Image classification data set "Dataset" (MaulaIlma/Indonesian-Batik-Recognition-Using-GLCM-and-CDH-Methods on GitHub). Class labels (14): Bandung, Bogor, Ciamis, Cimahi, Cirebon, Garut, Indramayu, Kabupaten Bandung, Kabupaten Cirebon, Kabupaten Tasikmalaya, Kuningan, Majalengka, Sumedang, Tasikmalaya.

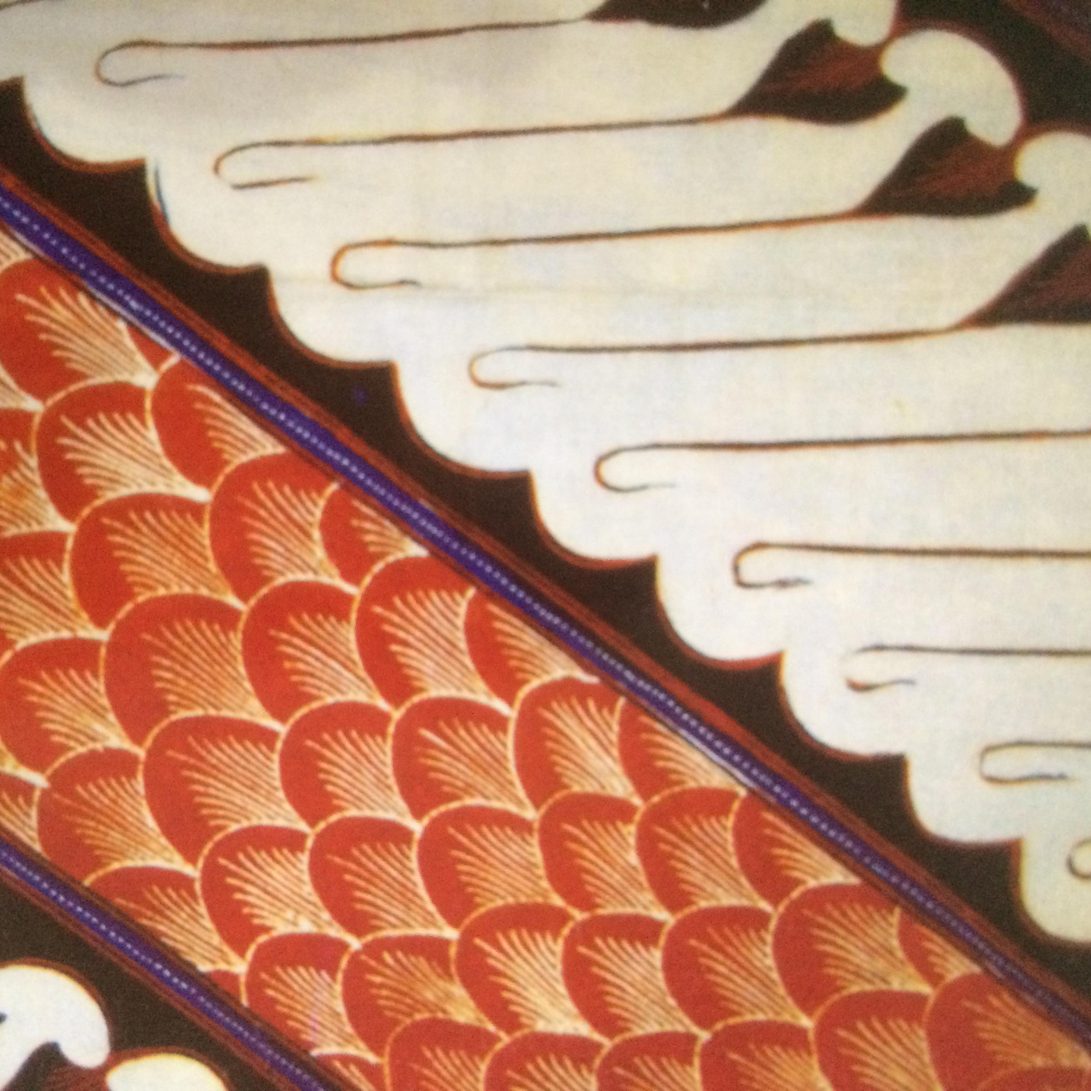
Label: Tasikmalaya

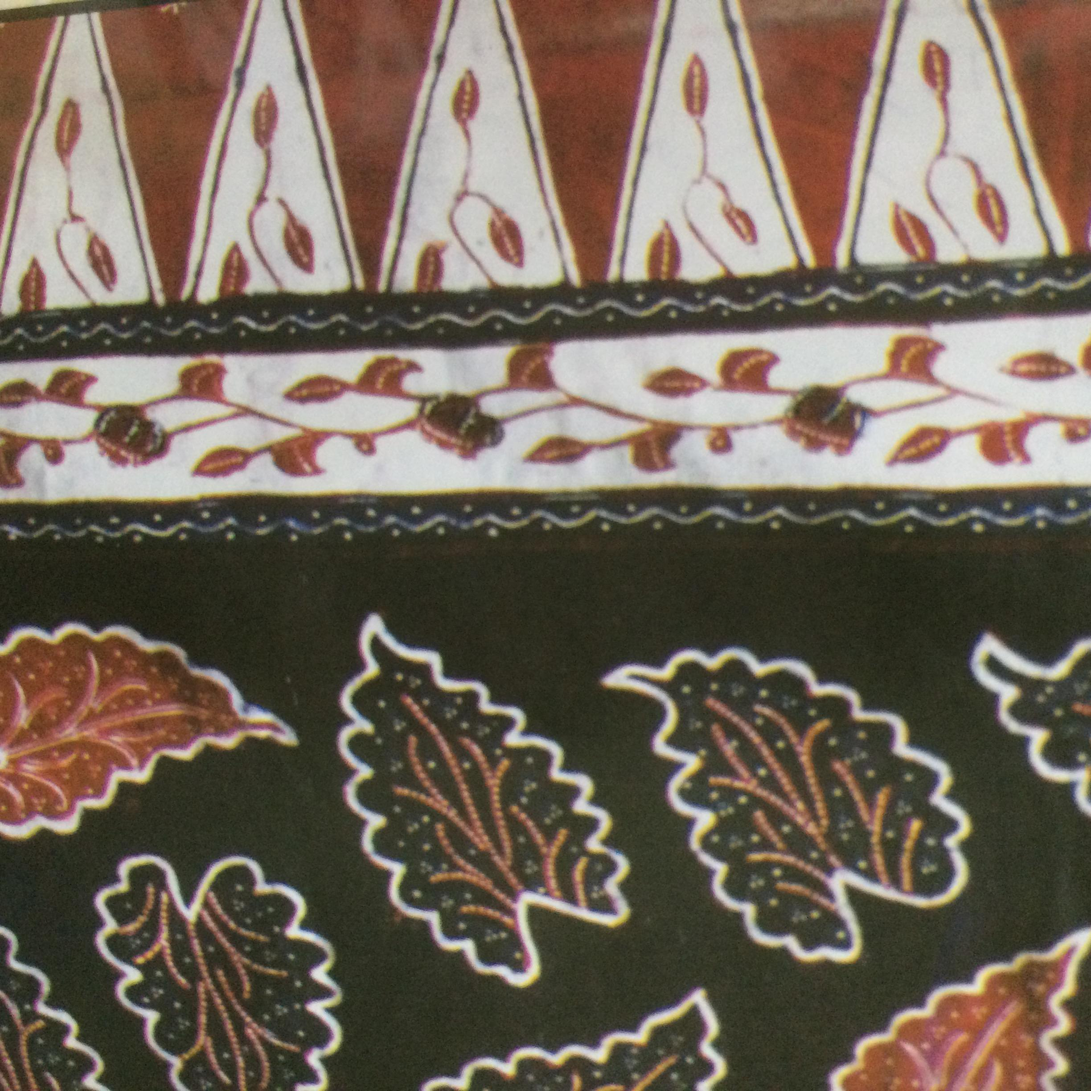
Label: Kabupaten Tasikmalaya

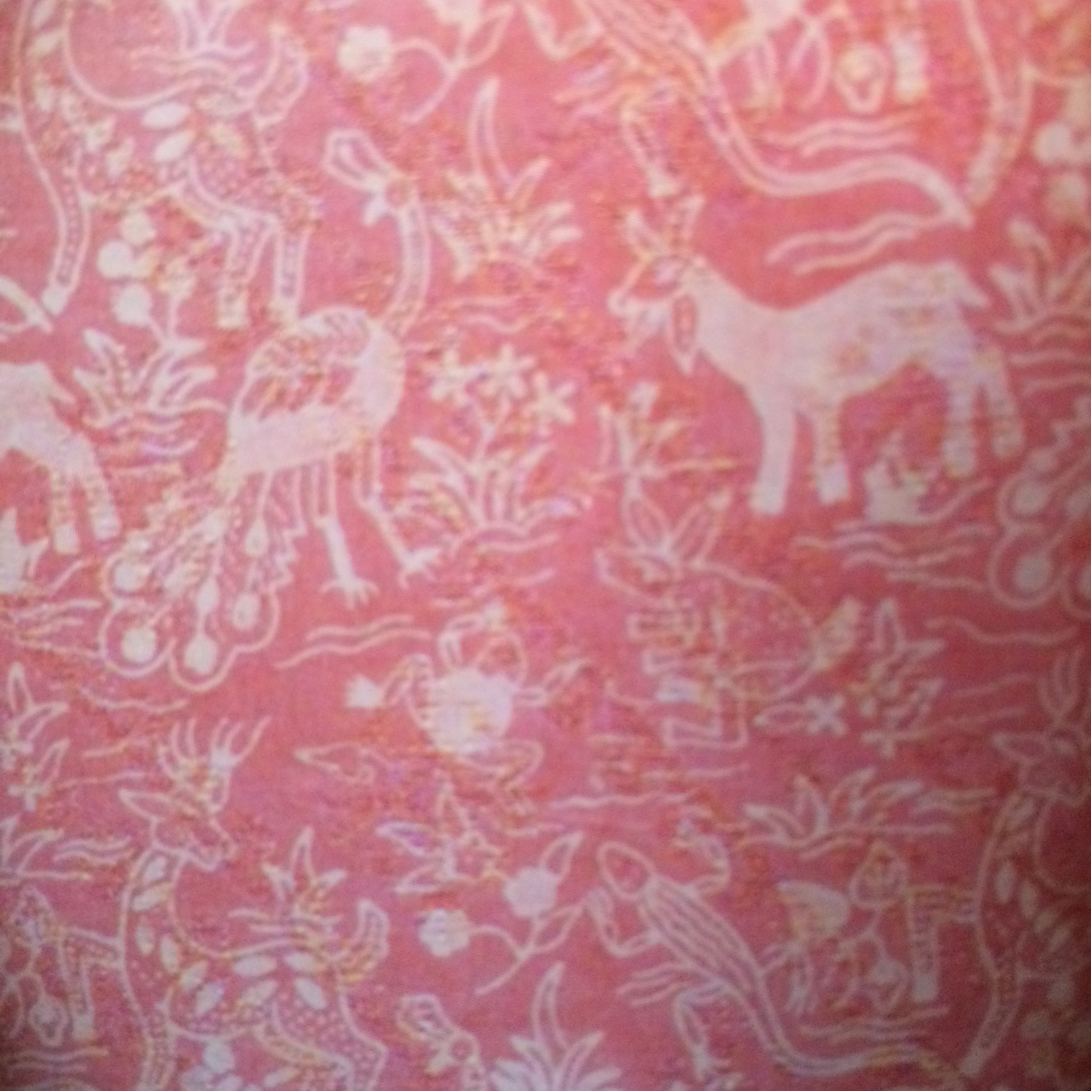
Label: Sumedang

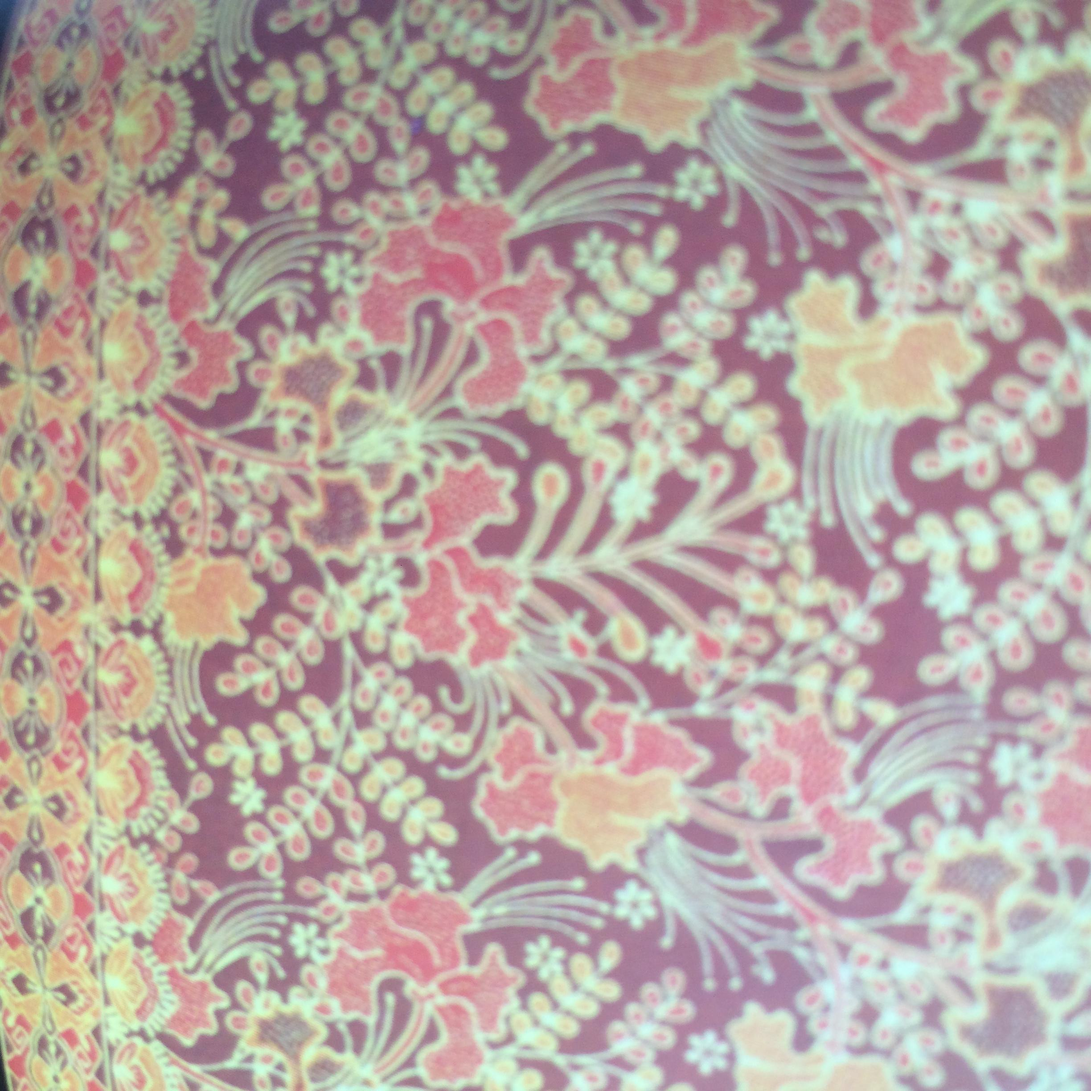
Label: Bandung

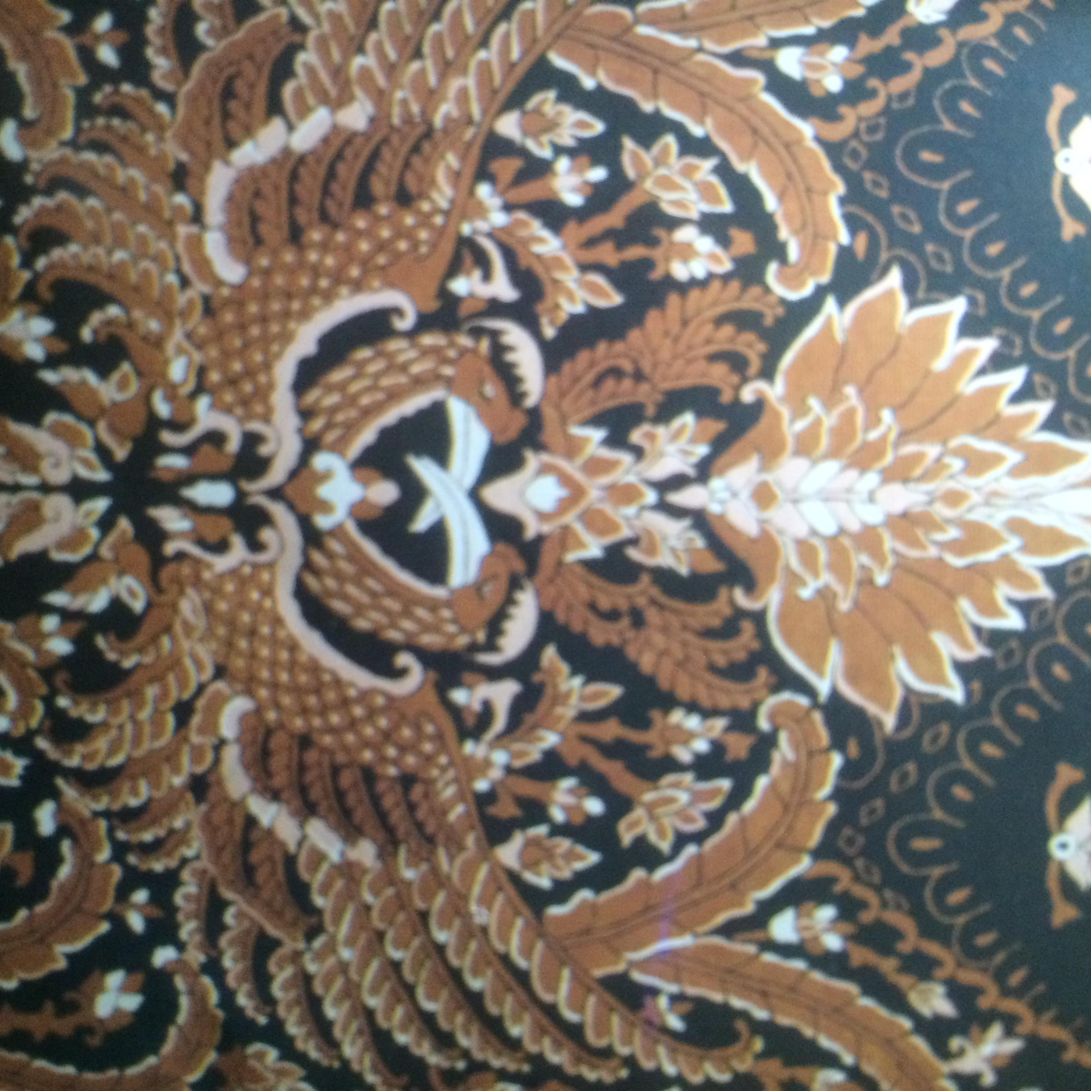
Label: Kabupaten Bandung

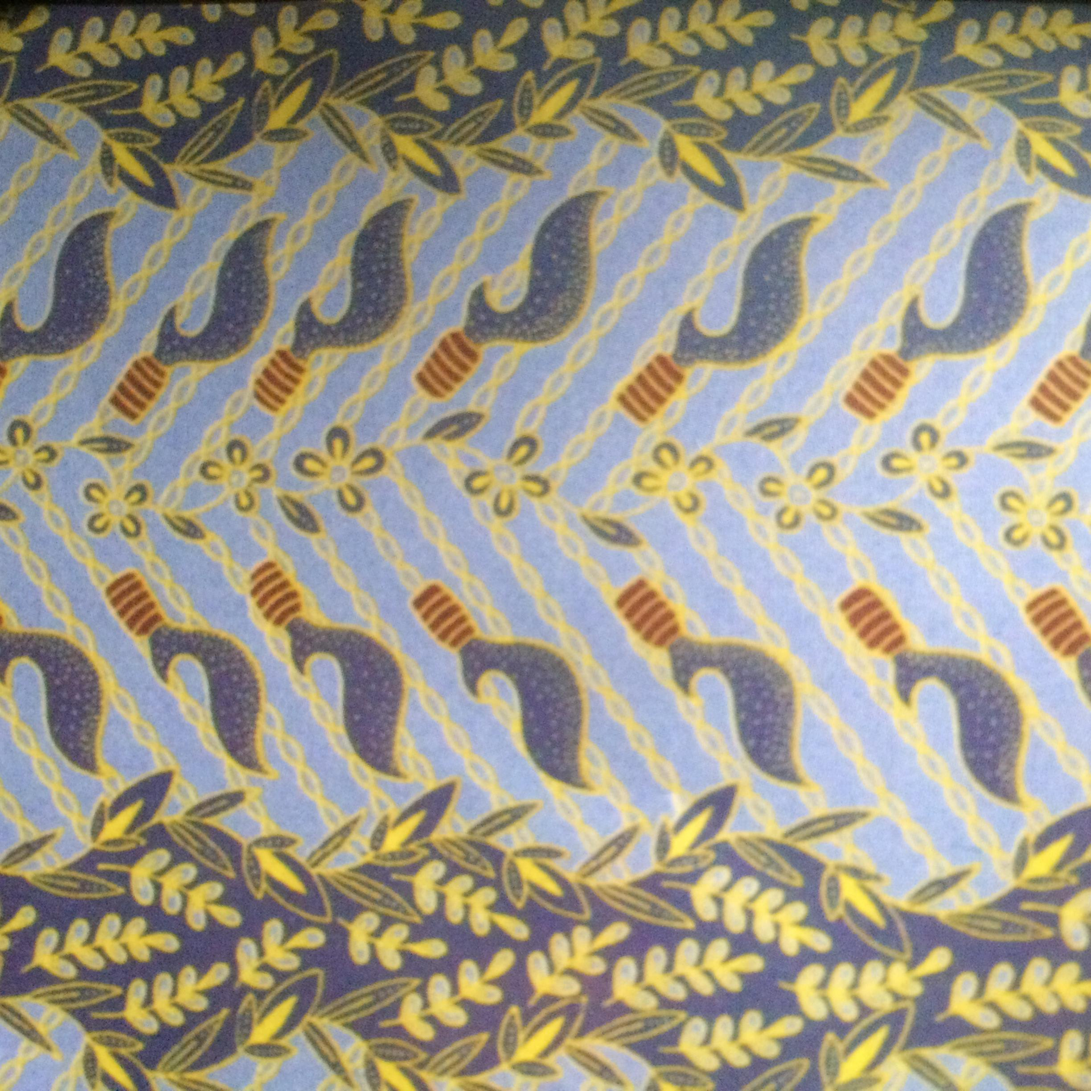
Label: Cimahi
